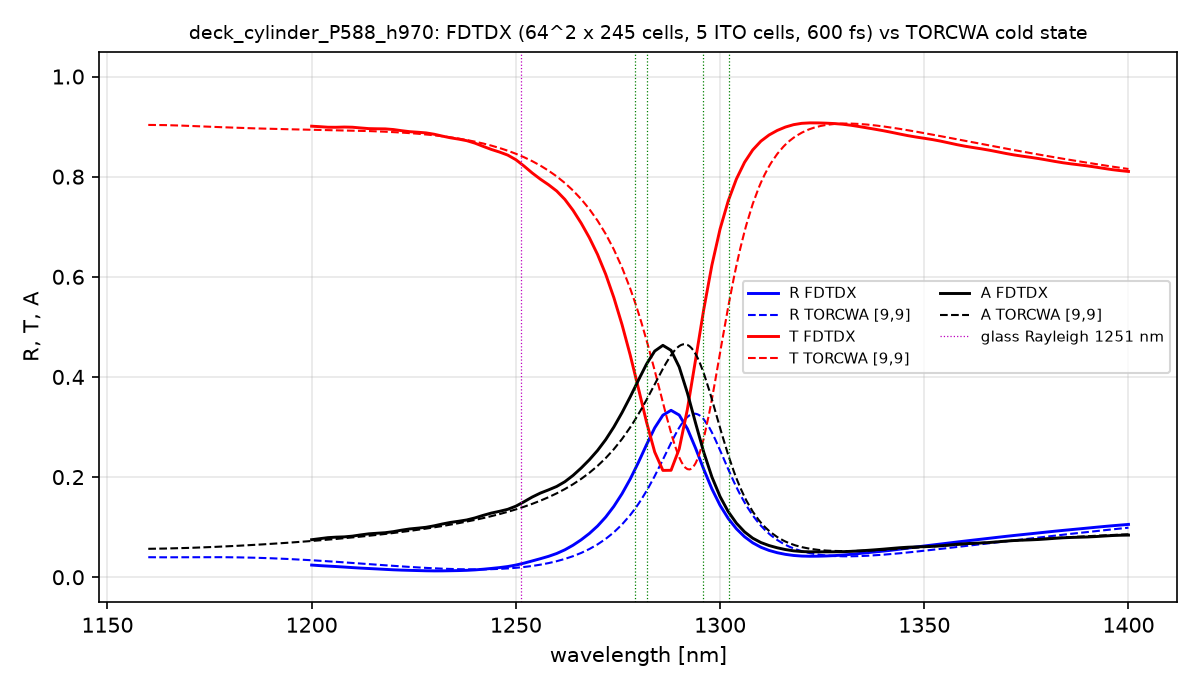

The table this chart was drawn from, first rows:
lambda_nm, R_fdtdx, T_fdtdx, A_fdtdx, T_torcwa, R_torcwa, A_torcwa
1200, 0.02425, 0.9008, 0.07493, 0.8938, 0.03389, 0.07233
1202, 0.02316, 0.8999, 0.07697, 0.8935, 0.0329, 0.07364
1204, 0.02222, 0.8987, 0.07904, 0.8931, 0.03186, 0.075
1206, 0.02132, 0.8987, 0.08003, 0.8928, 0.03078, 0.07642
1208, 0.02029, 0.8991, 0.08059, 0.8924, 0.02965, 0.0779
1210, 0.01919, 0.8988, 0.08206, 0.892, 0.0285, 0.07945
1212, 0.0182, 0.8973, 0.0845, 0.8916, 0.02734, 0.08106
1214, 0.01737, 0.896, 0.08665, 0.8911, 0.02616, 0.08275
1216, 0.01654, 0.8956, 0.08781, 0.8905, 0.02499, 0.08451
1218, 0.01565, 0.8955, 0.08889, 0.8898, 0.02383, 0.08636
1220, 0.01482, 0.8942, 0.09102, 0.889, 0.02269, 0.08829
1222, 0.01418, 0.8919, 0.09394, 0.8881, 0.02159, 0.09032
1224, 0.01371, 0.8899, 0.09639, 0.887, 0.02053, 0.09245
1226, 0.01326, 0.8888, 0.09798, 0.8858, 0.01954, 0.09469
1228, 0.01284, 0.8874, 0.09971, 0.8843, 0.01862, 0.09705
1230, 0.01262, 0.8848, 0.1026, 0.8827, 0.01779, 0.09955
1232, 0.01269, 0.881, 0.1063, 0.8807, 0.01707, 0.1022
1234, 0.01294, 0.8776, 0.1094, 0.8786, 0.01647, 0.105
1236, 0.01326, 0.875, 0.1118, 0.876, 0.01601, 0.1079
1238, 0.01375, 0.8719, 0.1144, 0.8732, 0.01572, 0.1111
1240, 0.01464, 0.8669, 0.1185, 0.8699, 0.01561, 0.1145
1242, 0.01595, 0.8605, 0.1235, 0.8662, 0.0157, 0.1181
1244, 0.0175, 0.8544, 0.1281, 0.862, 0.01604, 0.1219
1246, 0.0192, 0.8492, 0.1316, 0.8573, 0.01664, 0.1261
1248, 0.02131, 0.8431, 0.1356, 0.8519, 0.01754, 0.1306
1250, 0.02425, 0.8339, 0.1418, 0.8458, 0.01878, 0.1354
1252, 0.0281, 0.8212, 0.1507, 0.8389, 0.0204, 0.1407
1254, 0.03247, 0.8074, 0.1601, 0.831, 0.02247, 0.1465
1256, 0.03695, 0.795, 0.168, 0.8221, 0.02503, 0.1528
1258, 0.04168, 0.7839, 0.1744, 0.812, 0.02817, 0.1598
1260, 0.04738, 0.7714, 0.1813, 0.8005, 0.03197, 0.1675
1262, 0.05472, 0.7546, 0.1907, 0.7874, 0.03653, 0.1761
1264, 0.06391, 0.7328, 0.2033, 0.7724, 0.04199, 0.1856
1266, 0.07476, 0.7071, 0.2181, 0.7551, 0.04851, 0.1964
1268, 0.08733, 0.6781, 0.2346, 0.7352, 0.05627, 0.2085
1270, 0.1022, 0.6447, 0.2531, 0.7122, 0.06552, 0.2223
1272, 0.1201, 0.6051, 0.2748, 0.6856, 0.07655, 0.2379
1274, 0.1416, 0.5583, 0.3001, 0.6546, 0.0897, 0.2557
1276, 0.1668, 0.5044, 0.3287, 0.6185, 0.1054, 0.2761
1278, 0.196, 0.4438, 0.3602, 0.5766, 0.1241, 0.2993
1280, 0.2291, 0.3775, 0.3934, 0.5283, 0.1463, 0.3254
1282, 0.2646, 0.3096, 0.4257, 0.4734, 0.1722, 0.3544
1284, 0.2983, 0.25, 0.4516, 0.4127, 0.202, 0.3853
1286, 0.3235, 0.2133, 0.4631, 0.349, 0.2348, 0.4162
1288, 0.3333, 0.2135, 0.4531, 0.2881, 0.2684, 0.4435
1290, 0.3238, 0.2564, 0.4198, 0.2396, 0.2987, 0.4617
1292, 0.2966, 0.3353, 0.3681, 0.2159, 0.32, 0.464
1294, 0.2579, 0.4341, 0.308, 0.2276, 0.3265, 0.4459
1296, 0.2156, 0.5345, 0.2498, 0.2768, 0.3155, 0.4077
1298, 0.1765, 0.6233, 0.2003, 0.3555, 0.2892, 0.3554
1300, 0.1436, 0.6953, 0.1611, 0.4482, 0.2537, 0.2982
1302, 0.1173, 0.7517, 0.131, 0.5401, 0.2157, 0.2442
1304, 0.09675, 0.7953, 0.1079, 0.6224, 0.18, 0.1977
1306, 0.08077, 0.8287, 0.09051, 0.6908, 0.149, 0.1602
1308, 0.06868, 0.8534, 0.07792, 0.7455, 0.1234, 0.131
1310, 0.05983, 0.8709, 0.06925, 0.7881, 0.1029, 0.109
1312, 0.0535, 0.8833, 0.06324, 0.8207, 0.08683, 0.09246
1314, 0.04894, 0.8923, 0.05876, 0.8454, 0.07432, 0.08024
1316, 0.04565, 0.8991, 0.05523, 0.864, 0.06473, 0.07128
1318, 0.04345, 0.9039, 0.05268, 0.8778, 0.05745, 0.06477
... 41 more rows
